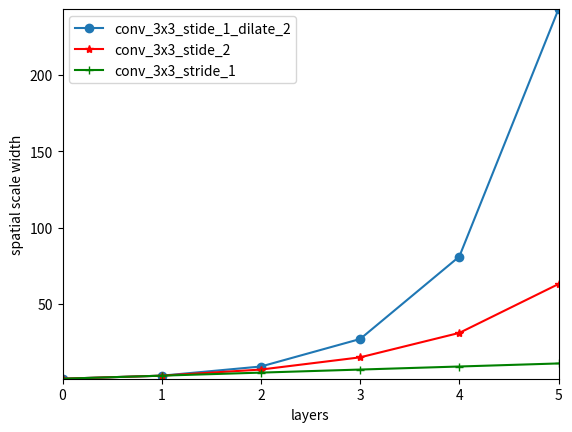

Write Python code to recreate this figure.
import numpy as np

def spatial_scale_conv_3x3_stride_1(s, p):
    """
    This method computes the spatial scale of 3x3 convolutional layer with stride 1 in terms of its input feature map's
    spatial scale value (s) and spatial overal value (p).
    """
    
    return s + 4 * (1-p) * s + 4 * (1-p) ** 2 * s

def spatial_overlap_conv_3x3_stride_1(p):
    """
    This method computes the spatial overlap of 3x3 convolutional layer with stride 1 in terms of its input feature map's
    spatial overal value (p).
    """

    return (1 + (1-p) * (5-2*p))/(1+4 * (1-p) *(2-p))

def spatial_scale_conv_3x3_stride_1_pooling_2x2_stride_2(s, p):
    """
    This method computes the combined spatial scale of 3x3 convolutional layer with stride 1 followed by a 2x2 pooling layer
    with stride 2 in terms of their input feature map's spatial scale value (s) and spatial overal value (p).
    """

    s_t, p_t = spatial_scale_conv_3x3_stride_1(s, p), spatial_overlap_conv_3x3_stride_1(p)
    return spatial_scale_pooling_2x2_stride_2(s_t, p_t)

def spatial_overlap_conv_3x3_stride_1_pooling_2x2_stride_2(p):
    """
    This method computes the combined spatial overlap of 3x3 convolutional layer with stride 1 followed by a 2x2 pooling layer
    in terms of their input feature map's spatial overal value (p).
    """

    return spatial_overlap_pooling_2x2_stride_2(spatial_overlap_conv_3x3_stride_1(p))

def spatial_scale_pooling_2x2_stride_2(s, p):
    """
    This method computes the spatial scale of 2x2 pooling layer with stride 2 in terms of its input feature map's
    spatial scale value (s) and spatial overal value (p).
    """

    return (2-p) ** 2 * s

def spatial_overlap_pooling_2x2_stride_2(p):
    """
    This method computes the spatial overlap of 2x2 pooling layer with stride 2 in terms of its input feature map's
    spatial overal value (p).
    """

    return p/(2-p)

def spatial_scale_conv_3x3_stride_2(s, p):
    """
    This method computes the spatial scale of 3x3 convolutional layer with stride 2 in terms of its input feature map's
    spatial scale value (s) and spatial overal value (p).
    """

    return spatial_scale_conv_3x3_stride_1(s, p)

def spatial_overlap_conv_3x3_stride_2(p):
    """
    This method computes the spatial overlap of 3x3 convolutional layer with stride 2 in terms of its input feature map's
    spatial overal value (p).
    """

    return (1 + 2 * (1-p)) / (1 + 4 * (1 - p) * (2 - p))

def spatial_scale_pooling_3x3_stride_2(s, p):
    """
    This method computes the spatial scale of 3x3 pooling layer with stride 2 in terms of its input feature map's
    spatial scale value (s) and spatial overal value (p).
    """

    return spatial_scale_conv_3x3_stride_1(s, p)

def spatial_overlap_pooling_3x3_stride_2(p):
    """
    This method computes the spatial overlap of 3x3 pooling layer with stride 2 in terms of its input feature map's
    spatial overal value (p).
    """

    return spatial_overlap_conv_3x3_stride_2(p)

def spatial_scale_conv_7x7_stride_2(s, p):
    """
    This method computes the spatial scale of 7x7 convolutional layer with stride 2 assuming it is the first layer of the 
    network. In other words, this method's ouptut is incorrect if this layer is not the first layer of the network. 
    """

    return 7 * 7

def spatial_overlap_conv_7x7_stride_2(p):
    """
    This method computes the spatial overlap of 7x7 convolutional layer with stride 2 assuming it is the first layer of the 
    network. In other words, this method's ouptut is incorrect if this layer is not the first layer of the network. 
    """

    return 5.0 / 7

def spatial_scale_conv_1x1_stride_2(s, p):
    """
    This method computes the spatial scale of 1x1 convolutional layer with stride 2 in terms of its input feature map's
    spatial scale value (s) and spatial overal value (p).
    """

    return s

def spatial_overlap_conv_1x1_stride_2(p):
    """
    This method computes the spatial overlap of 1x1 convolutional layer with stride 2 in terms of its input feature map's
    spatial overal value (p).
    """

    return 2 * max(p - 0.5, 0)

def spatial_scale_conv_1x1_stride_1(s, p):
    """
    This method computes the spatial scale of 1x1 convolutional layer with stride 1 in terms of its input feature map's
    spatial scale value (s) and spatial overal value (p).
    """

    return s

def spatial_overlap_conv_1x1_stride_1(p):
    """
    This method computes the spatial overlap of 1x1 convolutional layer with stride 1 in terms of its input feature map's
    spatial overal value (p).
    """

    return p

def spatial_scale_conv_3x3_stride_1_dilate_2(s, p):
    """
    This method computes the spatial scale of dilated 3x3 convolutional layer with stride 1 and dilation rate of 2 in terms 
    of its input feature map's spatial scale value (s) and spatial overal value (p).
    """

    return 9 * s - 24 * max(p - 0.5, 0) * s

def spatial_overlap_conv_3x3_stride_1_dilate_2(p):
    """
    This method computes the spatial overlap of dilated 3x3 convolutional layer with stride 1 and dialation rate of 2 in terms
    of its input feature map's spatial overal value (p).
    """

    denominator = 9 - 24 * max(p - 0.5, 0)
    if p < 0.5:
        return 15 * p / denominator
    else:
        return (6 + 3 * (1 - p) - (14 + 4 * (1 - p)) * max(p - 0.5, 0)) / denominator

#The mapping from the layer names to their corresponding fns that compute their spatial scales.
spatial_scales = {'conv_3x3_stride_1': spatial_scale_conv_3x3_stride_1,
                  'conv_3x3_stride_1_dilate_2': spatial_scale_conv_3x3_stride_1_dilate_2,
                  'conv_3x3_stride_1_pooling_2x2_stride_2': spatial_scale_conv_3x3_stride_1_pooling_2x2_stride_2,
                  'conv_3x3_stride_2': spatial_scale_conv_3x3_stride_2,
                  'pooling_3x3_stride_2': spatial_scale_pooling_3x3_stride_2,
                  'conv_7x7_stride_2': spatial_scale_conv_7x7_stride_2,
                  'conv_1x1_stride_2': spatial_scale_conv_1x1_stride_2,
                  'conv_1x1_stride_1': spatial_scale_conv_1x1_stride_1}

#The mapping from the layer names to their corresponding fns that compute their spatial overlaps.
spatial_overlaps = {'conv_3x3_stride_1': spatial_overlap_conv_3x3_stride_1,
                    'conv_3x3_stride_1_dilate_2': spatial_overlap_conv_3x3_stride_1_dilate_2,
                    'conv_3x3_stride_1_pooling_2x2_stride_2': spatial_overlap_conv_3x3_stride_1_pooling_2x2_stride_2,
                    'conv_3x3_stride_2': spatial_overlap_conv_3x3_stride_2,
                    'pooling_3x3_stride_2': spatial_overlap_pooling_3x3_stride_2,
                    'conv_7x7_stride_2': spatial_overlap_conv_7x7_stride_2,
                    'conv_1x1_stride_2': spatial_overlap_conv_1x1_stride_2,
                    'conv_1x1_stride_1': spatial_overlap_conv_1x1_stride_1}

def process(layers):
    """
    This method takes a list of layers and computes their corresponding spatial scales 
    and spatial overlaps. In prticular, it recursively applies the spatial scale and overlap
    formulas of each layer on its previous layer spatial scale and overla.
    """

    #s: spatial scale
    #p: spatial overlap
    s, p = [1], [0]
    #The initial value for spatial scale is equal to 1 since the first feature map is in fact
    #the input image itself and each entry of such a feature map is a pixel. Therefore, the
    #spatial scale of image entries (pixels) is equal to one.
    #On the other hand, the initial value for spatial overlap is equal to 0 given the initial
    #feature map is the input image itself and two neighboring enties (pixels) do not have
    #spatial overlap. 
    
    for layer in layers:
        s.append(spatial_scales[layer](s[-1], p[-1]))
        p.append(spatial_overlaps[layer](p[-1]))
    return s, p

def plot(ss, legends, plt, filename = None):
    """
    This method plots the spatial scale profiles of CNNs in terms of their layer depths.
    In particular, ss is a list of spatial scales profiles where len(ss) is equal to the 
    number of CNNs that we want to plot their spatial scale profiles. 
    legends is a list of strings that denote the legend of each spatial scale profile.
    plt is in instance of matplotlib.pyplot.
    If filename is not None, the ploted curves will be saved with the file name passed 
    as filename argument.
    """

    ymin, ymax = min(ss[0]) ** 0.5, max(ss[0]) ** 0.5
    for s in ss[1:]:
        ymin, ymax = min(ymin, min(s) ** 0.5), max(ymax, max(s) ** 0.5)

    style = ['-o', '-*r', '-+g']
    for i, s in enumerate(ss):
        s = np.array(s) ** 0.5
        j = i % 3
        plt.plot(s, style[j])
    
    plt.ylim(ymin, ymax)
    plt.xlim((0, len(ss[0]) - 1))

    plt.legend(legends)
        
    plt.xlabel('layers')
    plt.ylabel('spatial scale width')

    if filename:
        plt.savefig(filename)
    plt.show()
    

def pooling_vs_no_pooling_case_study():
    """
    This method compares the spatial scale gowth rates of two variant of CNNs with 20 layers of 3x3 convolutional 
    layers with stride 1 where one of the CNNs uses 2x2 pooling layers with stride 2 per every 4 convolutional layers
    whereas the other one do not rely on any pooling operations.
    """
    
    n_layers = 20
    pooling_step = 4
    layers = []
    for i in range(n_layers):
        if i != 0 and i % pooling_step == 0:
            layers.append('conv_3x3_stride_1_pooling_2x2_stride_2')
        else:
            layers.append('conv_3x3_stride_1')
    s_with_pooling, p_with_pooling = process(layers)

    layers = ['conv_3x3_stride_1'] * n_layers
    s_without_pooling, p_without_pooling = process(layers)
    
    import matplotlib.pyplot as plt
    print('max spatial scale with pooling:', s_with_pooling[-1])
    print('max spatial scale without pooling:', s_without_pooling[-1])

    plot([s_with_pooling, s_without_pooling], ['3 x 3 conv layers with 2 x 2 pooling every 4 layers' , '3 x 3 conv layers without pooling'], plt,
         'spatial_scale.png')

def dilated_convolutions_case_study():
    """
    This method compare the spatial scale growth rate of a 5 layer convolutional network consists of dilated 3x3 convolutional layers 
    with stride 1 and dialation rate 2, and its counterparts consists of regualr 3x3 convolutional layers with stride 1 and 2.
    """
    
    n_layers = 5
    layers_dilated_stride_1_dilate_2 = ['conv_3x3_stride_1_dilate_2'] * n_layers
    layers_regular_stride_2 = ['conv_3x3_stride_2'] * n_layers
    layers_regualr_stride_1 = ['conv_3x3_stride_1'] * n_layers
    s_stride_1_dilate_2, _ = process(layers_dilated_stride_1_dilate_2)
    s_stride_2, _ = process(layers_regular_stride_2)
    s_stride_1, _ = process(layers_regualr_stride_1)

    print('max spatial scale with stride 1 and dialtion rate of 2:', s_stride_1_dilate_2[-1] ** 0.5)
    print('max spatial scale with stride 2:', s_stride_2[-1] ** 0.5)
    print('max spatial scale with stride 1:', s_stride_1[-1] ** 0.5)

    import matplotlib.pyplot as plt
    plot([s_stride_1_dilate_2, s_stride_2, s_stride_1], ['conv_3x3_stide_1_dilate_2' , 'conv_3x3_stide_2', 'conv_3x3_stride_1'], plt, 
          filename = 'dilated.png')
    

def resnet_50():
    """
    This method computes and plots the spatial scale profile of ResNet-50.
    """

    #Each residual block of ResNet-50 except conv3_1, conv4_1 and conv5_1 ,consists of 3 convolutional layers where the first layer
    #is 1x1 convolutional with stride 1, the second layer is 3x3 convolutional layer with stride 1 and the third layer is 1x1
    #convolutional layer with stride 1 as well.
    resnet_block = ['conv_1x1_stride_1', 'conv_3x3_stride_1', 'conv_1x1_stride_1']

    #The residual blocks conv3_1, conv4_1 and conv5_1 different from other residual blocks perform pooling operations via their
    #first layers. In particular, their first layer is a 1x1 covolutional layer with stride 2.
    resnet_block_pooling = ['conv_1x1_stride_2', 'conv_3x3_stride_1', 'conv_1x1_stride_1']

    #Here, we construct the layers list which characterizes the configuration of each layer of ResNet-50.
    layers = ['conv_7x7_stride_2', 'pooling_3x3_stride_2'] + resnet_block * 3 + resnet_block_pooling + resnet_block * 3
    layers += resnet_block_pooling + resnet_block * 5 + resnet_block_pooling + resnet_block * 2

    #Below, s and p denote layer-wise spatial scale and spatial overlap of ResNet-50.
    s, p = process(layers)

    print('Final spatial scale width:', s[-1] ** 0.5)
        
    #Finally, we plot spatial scale profiel of ResNet-50.
    import matplotlib.pyplot as plt
    plot([s], ['ResNet-50'], plt, filename = 'resnet-50.png')

if __name__ == '__main__':
    dilated_convolutions_case_study()
    #resnet_50()
